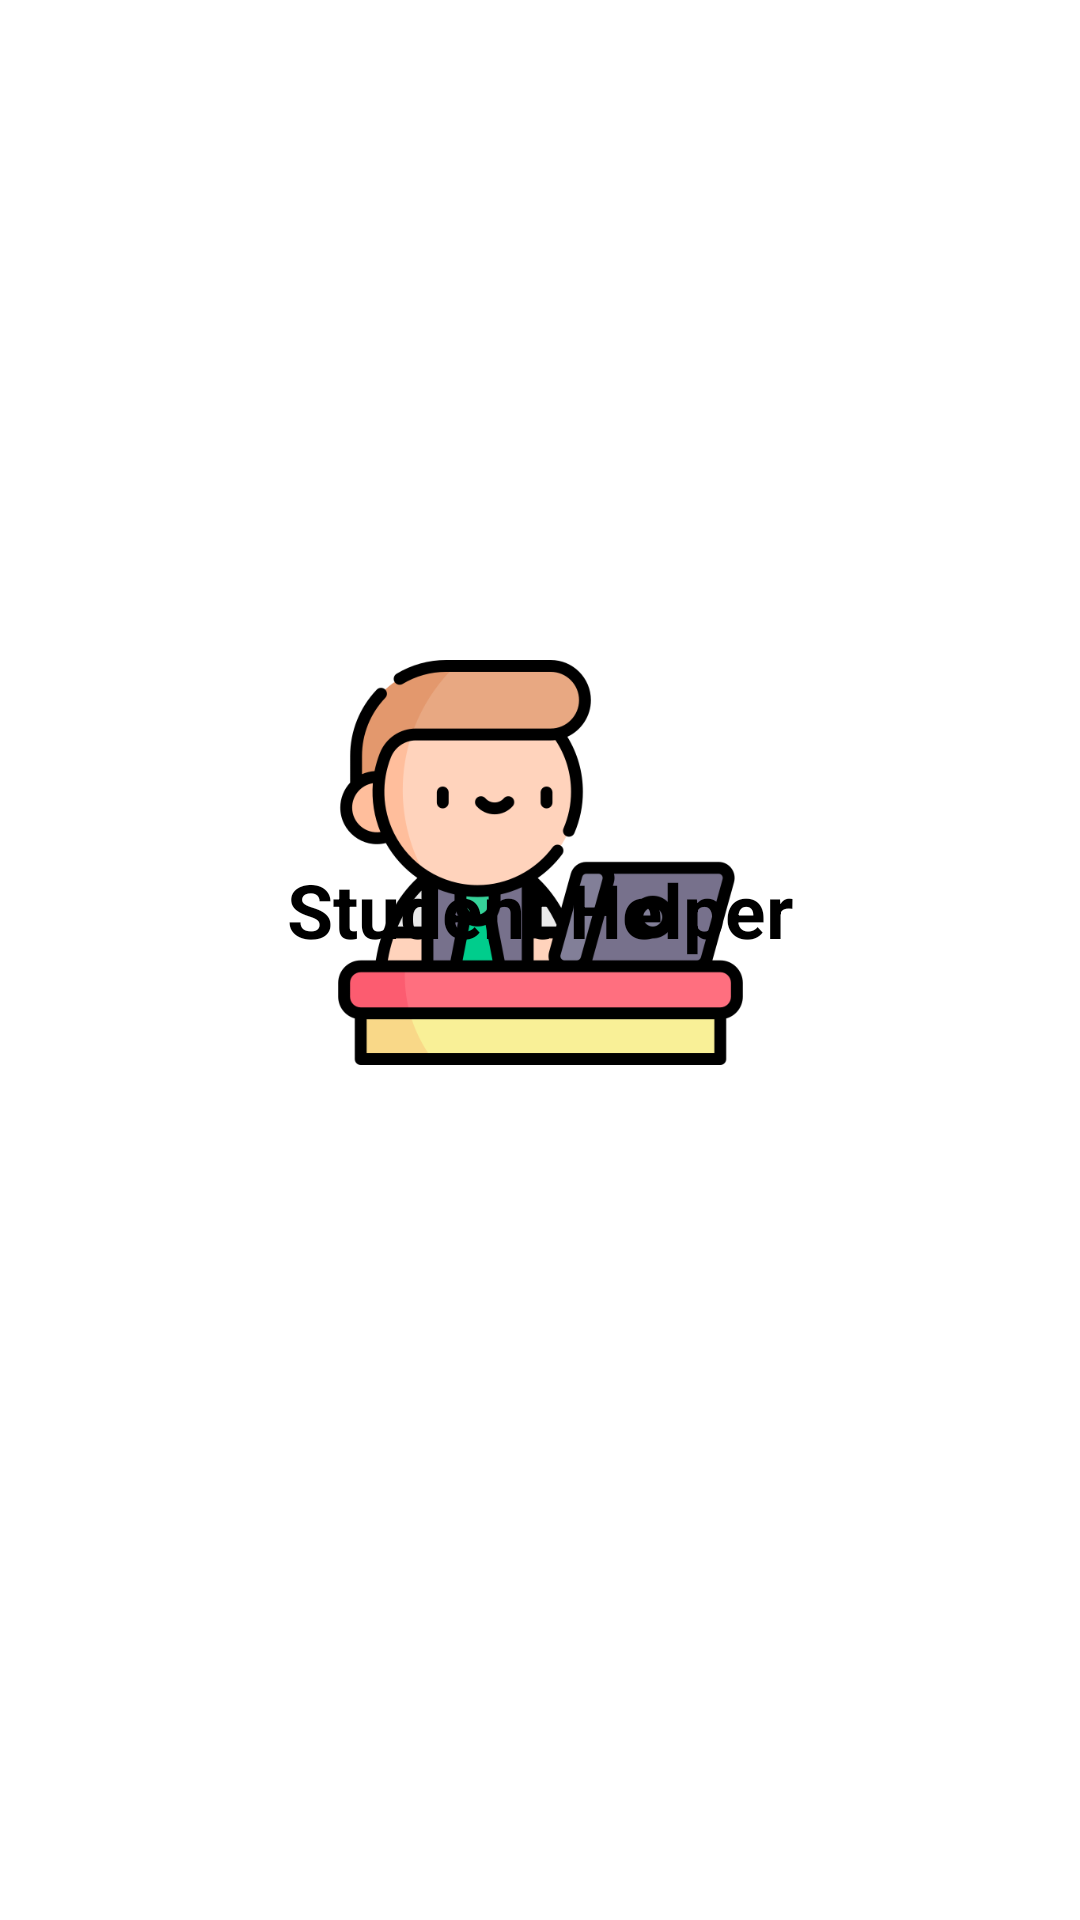

Here is an Android app screen rendered from its layout file. Give the layout XML and the strings, colors and styles it references.
<!-- AndroidManifest.xml: application theme Theme.Ass_Activities -->
<!-- res/layout/activity_logo.xml -->
<?xml version="1.0" encoding="utf-8"?>
<androidx.constraintlayout.widget.ConstraintLayout xmlns:android="http://schemas.android.com/apk/res/android"
    xmlns:app="http://schemas.android.com/apk/res-auto"
    xmlns:tools="http://schemas.android.com/tools"
    android:layout_width="match_parent"
    android:layout_height="match_parent"
    tools:context=".MainActivity">

    <ImageView
        android:id="@+id/imgLogo"
        android:layout_width="165dp"
        android:layout_height="135dp"
        android:layout_marginTop="220dp"
        app:layout_constraintEnd_toEndOf="parent"
        app:layout_constraintStart_toStartOf="parent"
        app:layout_constraintTop_toTopOf="parent"
        app:srcCompat="@drawable/student" />

    <TextView
        android:id="@+id/txtTitle"
        android:layout_width="wrap_content"
        android:layout_height="wrap_content"
        android:layout_marginBottom="320dp"
        android:text="Student Helper"
        android:textColor="#000000"
        android:textSize="25sp"
        android:textStyle="bold"
        app:layout_constraintBottom_toBottomOf="parent"
        app:layout_constraintEnd_toEndOf="parent"
        app:layout_constraintStart_toStartOf="parent" />
</androidx.constraintlayout.widget.ConstraintLayout>
<!-- resources referenced by this layout -->
<resources>
  <!-- drawable student: png bitmap (drawable, 29616 bytes) -->
  <style name="Theme.Ass_Activities" parent="Theme.MaterialComponents.Light.DarkActionBar">
          
          <item name="colorPrimary">@color/purple_500</item>
          <item name="colorPrimaryVariant">@color/purple_700</item>
          <item name="colorOnPrimary">@color/white</item>
          
          <item name="colorSecondary">@color/teal_200</item>
          <item name="colorSecondaryVariant">@color/teal_700</item>
          <item name="colorOnSecondary">@color/black</item>
          
          <item name="android:statusBarColor">?attr/colorPrimaryVariant</item>
          
      </style>
  <color name="purple_500">#FF6200EE</color>
  <color name="purple_700">#FF3700B3</color>
  <color name="white">#FFFFFFFF</color>
  <color name="teal_200">#FF03DAC5</color>
  <color name="teal_700">#FF018786</color>
  <color name="black">#FF000000</color>
</resources>
